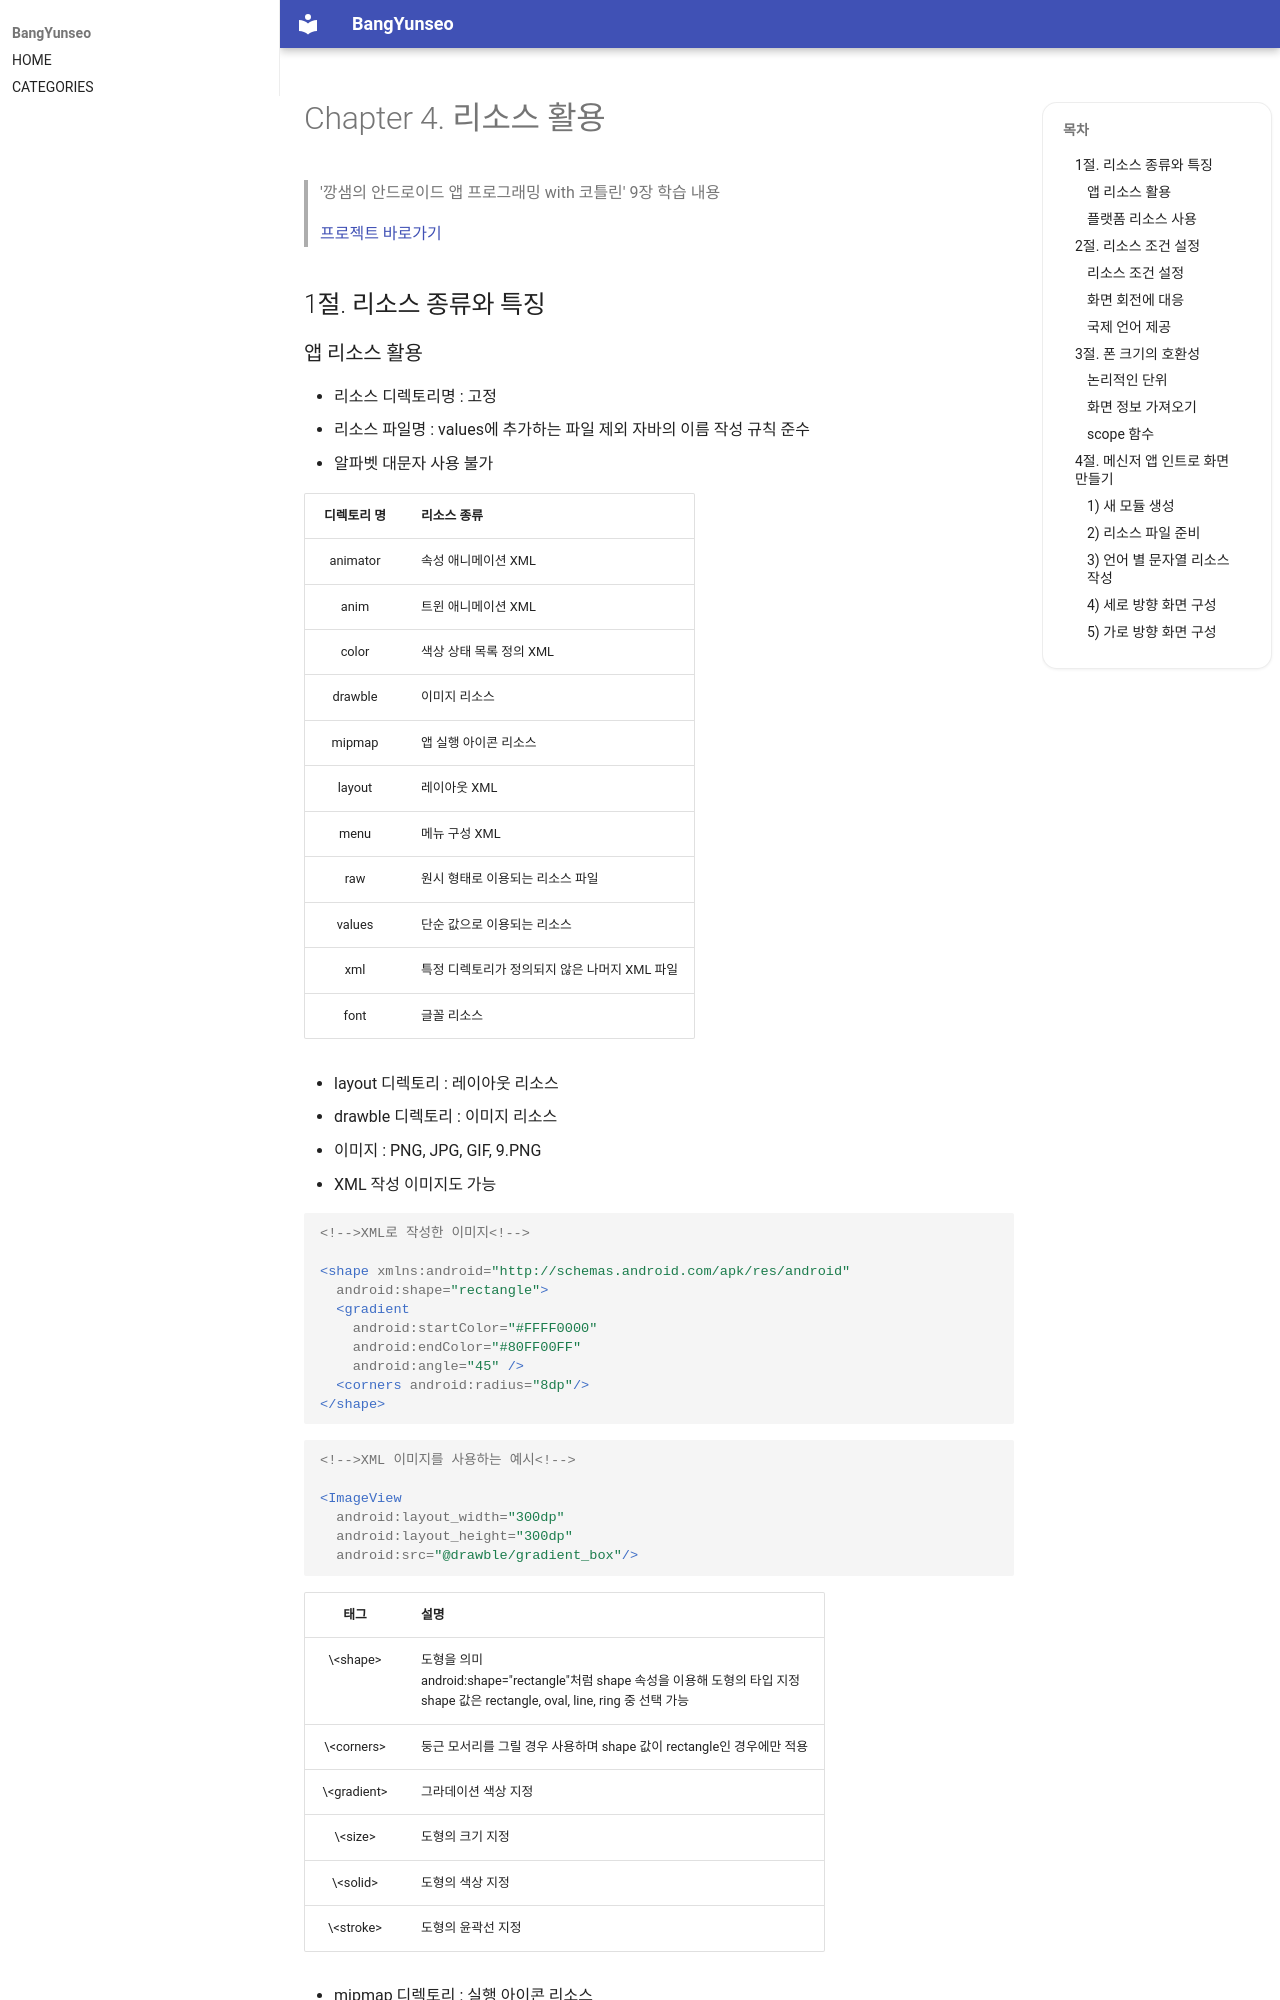

repository: BangYunseo/TIL · page: Android/ch04_UsingResource/index.html · generator: mkdocs

# Chapter 4. 리소스 활용

> '깡샘의 안드로이드 앱 프로그래밍 with 코틀린' 9장 학습 내용
>
> [프로젝트 바로가기](https://github.com/BangYunseo/AndroidProject/tree/main/ch04)

## 1절. 리소스 종류와 특징

### 앱 리소스 활용

- 리소스 디렉토리명 : 고정
- 리소스 파일명 : values에 추가하는 파일 제외 자바의 이름 작성 규칙 준수
- 알파벳 대문자 사용 불가

| 디렉토리 명 | 리소스 종류                                   |
| :---------: | :-------------------------------------------- |
|  animator   | 속성 애니메이션 XML                           |
|    anim     | 트윈 애니메이션 XML                           |
|    color    | 색상 상태 목록 정의 XML                       |
|   drawble   | 이미지 리소스                                 |
|   mipmap    | 앱 실행 아이콘 리소스                         |
|   layout    | 레이아웃 XML                                  |
|    menu     | 메뉴 구성 XML                                 |
|     raw     | 원시 형태로 이용되는 리소스 파일              |
|   values    | 단순 값으로 이용되는 리소스                   |
|     xml     | 특정 디렉토리가 정의되지 않은 나머지 XML 파일 |
|    font     | 글꼴 리소스                                   |

- layout 디렉토리 : 레이아웃 리소스
- drawble 디렉토리 : 이미지 리소스
  - 이미지 : PNG, JPG, GIF, 9.PNG
  - XML 작성 이미지도 가능

```xml
<!-->XML로 작성한 이미지<!-->

<shape xmlns:android="http://schemas.android.com/apk/res/android"
  android:shape="rectangle">
  <gradient
    android:startColor="#FFFF0000"
    android:endColor="#80FF00FF"
    android:angle="45" />
  <corners android:radius="8dp"/>
</shape>
```

```xml
<!-->XML 이미지를 사용하는 예시<!-->

<ImageView
  android:layout_width="300dp"
  android:layout_height="300dp"
  android:src="@drawble/gradient_box"/>
```
